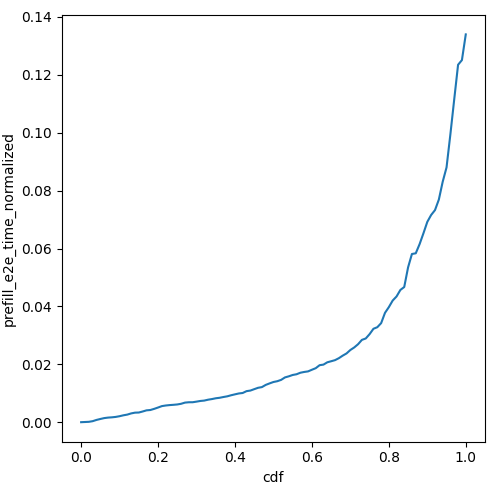

The file beside this chart, header and first rows:
cdf, prefill_e2e_time_normalized
0.0, 5.0135331436980095e-05
0.01, 0.000114
0.02, 0.0001799
0.03, 0.0004031
0.04, 0.0008316
0.05, 0.00116
0.06, 0.001463
0.07, 0.001636
0.08, 0.00173
0.09, 0.001875
0.1, 0.002118
0.11, 0.002432
0.12, 0.00267
0.13, 0.003079
0.14, 0.003341
0.15, 0.00339
0.16, 0.003745
0.17, 0.004141
0.18, 0.004256
0.19, 0.004657
0.2, 0.005117
0.21, 0.005605
0.22, 0.005814
0.23, 0.005953
0.24, 0.00605
0.25, 0.006172
0.26, 0.006409
0.27, 0.006812
0.28, 0.006932
0.29, 0.00694
0.3, 0.007151
0.31, 0.007379
0.32, 0.007508
0.33, 0.007816
0.34, 0.008031
0.35, 0.008308
0.36, 0.008477
0.37, 0.008745
0.38, 0.008984
0.39, 0.009352
0.4, 0.009667
0.41, 0.009969
0.42, 0.01013
0.43, 0.01077
0.44, 0.01097
0.45, 0.01145
0.46, 0.01192
0.47, 0.01216
0.48, 0.01293
0.49, 0.01345
0.5, 0.01392
0.51, 0.0142
0.52, 0.01466
0.53, 0.01551
0.54, 0.01589
0.55, 0.01635
0.56, 0.0166
0.57, 0.01713
0.58, 0.01739
0.59, 0.01759
... 41 more rows
